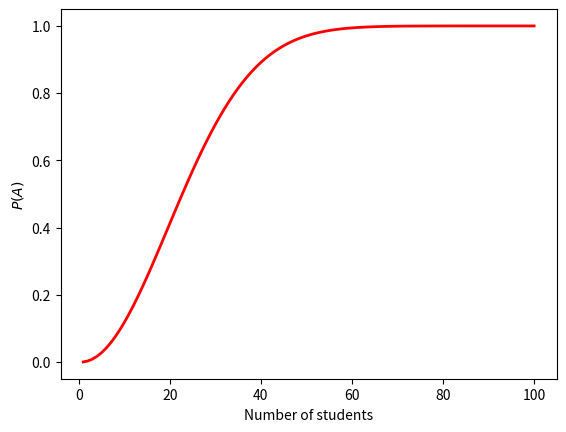
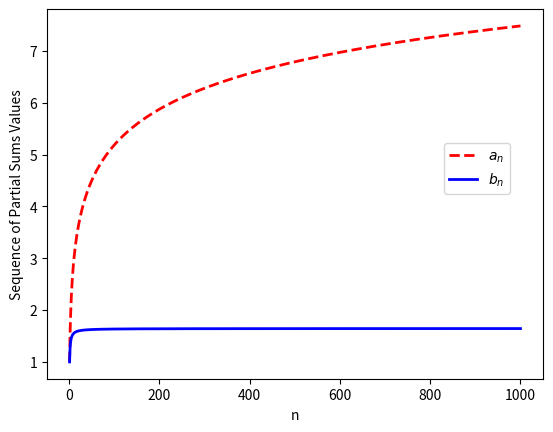
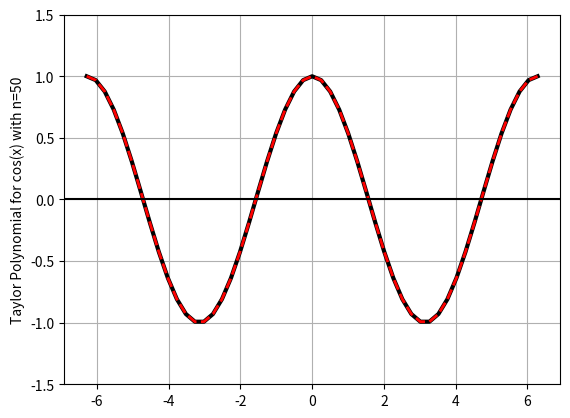

Generate these figures, in order, with matplotlib:

# Slide 1 - Sequences
import numpy as np
def arith_mean(x):
    s = 0
    n = len(x)
    for i in range(n):
        s += x[i]
    return s/n

x = np.arange(0.2, 5.9, 1.0)
print(arith_mean(x)); print(sum(x)/len(x)); print(np.mean(x))


# Slide 2 - Recursive Sequences
import numpy as np

def Fibo_func1(n, x1, x2):
    temp1 = x1
    temp2 = x2
    for k in range(3,n+1):
        temp3 = temp1 + temp2
        temp1 = temp2
        temp2 = temp3
    return temp3
print(Fibo_func1(3,1,1)) ; print(Fibo_func1(10,1,1)) ; print(Fibo_func1(20,1,1))

phi = (1+np.sqrt(5))/2
n = np.arange(1,11)
Fn = (phi**n-(-phi)**(-n))/np.sqrt(5)
print(Fn)



# Slide 3 - Recursive Sequences
import numpy as np

n = 20
Fn = [0 for i in range(n)]
Fn[0] = 1 ; Fn[1] = 1
for i in range(2,n):
    Fn[i] = Fn[i-1] + Fn[i-2]
print(Fn)

Fn = [1,1] ; n = 1
while Fn[n] <= 100:
    n += 1
    Fn.append(Fn[n-1] + Fn[n-2])
print(n+1)


# Slide 4 - Recursive Sequences
import numpy as np
n = 50; Fn = np.zeros(n)
Fn[0] = 1 ; Fn[1] = 1
for i in range(2,n):
    Fn[i] = Fn[i-1] + Fn[i-2]
#print(Fn)
print(list(map(int,Fn)))

def Fibo_func2(n):
    if n == 1 or n == 2:
        return 1
    else:
        return Fibo_func2(n-1) + Fibo_func2(n-2)
print(Fibo_func2(30))


# Slide 5 - Factorial and Probability
import numpy as np
import math
import scipy.special

n = 6; n_factorial = 1
for i in range(1,n+1):
    n_factorial *= i
print(n_factorial)
print(np.prod(range(1,n+1)))

nfact = [0 for i in range(n)]
nfact[0] = 1
for i in range(n-1):
    nfact[i+1] = nfact[i]*(i+2)
print(nfact)

print(math.factorial(n))
print(scipy.special.factorial(range(1,n+1)))


# Slide 6 - Factorial and Probability
import numpy as np

n = 23; a = 1
for k in range(1,n+1):
    a *= (365-k+1)/365
print(1-a)

birthday = np.arange(365-n+1,365+1, dtype=np.float64)
print(1-math.prod(birthday)/365**n)

def pbday(n):
    return 1-math.factorial(365)/(math.factorial(365-n)*(365**n))
print(pbday(n))



# Slide 7 - Factorial and Probability
import numpy as np
import pandas as pd
import matplotlib.pyplot as plt

def lfactorial(n):
    return sum(list(map(math.log, np.arange(1,n+1))))
def pbday(n):
    return 1-math.exp(lfactorial(365) - lfactorial(365-n)-n*math.log(365))
n = 23
print(pbday(n))
print(list(map(pbday, np.arange(20,31))))

nstudents = np.arange(2,51)
pbday_df = pd.DataFrame({"nstudents": nstudents, "prob_birthday": list(map(pbday, nstudents))})
print(pbday_df)

plt.plot(np.arange(1,101), list(map(pbday, np.arange(1,101))), color="red",linewidth=2)
plt.xlabel("Number of students")
plt.ylabel(r"$P(A)$")
plt.show()


# Slide 8 - Combination and Probabiltiy
from math import comb, factorial
print(comb(98,50)/comb(100,50))

def n_choose_r1(n,r):
    ncr = factorial(n)/(factorial(r)*factorial(n-r))
    return ncr
print(n_choose_r1(100,50))
print(comb(200,100)) ; print(n_choose_r1(200,100))


# Slide 9 - Combination and Probabiltiy
import numpy as np
from math import log,prod

def lfactorial(n):
    return sum(list(map(log, np.arange(1,n+1))))


def n_choose_r2(n,r):
    ncr = 10**(lfactorial(n)/log(10) - lfactorial(r)/log(10) - lfactorial(n-r)/log(10))
    return ncr
print(n_choose_r2(100,50))
print(n_choose_r2(200,100))

a = 1
for k in range(1,101):
    a *= (100+k)/k
print(a)

print(prod(range(101,201))/prod(range(1,101)))


# Slide 10 - Limit of a Sequence and Series
import numpy as np
n  = np.arange(1,10001)
print((1+1/n)**n)
print(np.exp(1))

n = 200
Fn = np.zeros(n)
Fn[0] = 1; Fn[1] = 1
for i in range(2,n):
    Fn[i] = Fn[i-1] + Fn[i-2]

print(Fn[2:(n-1)]/Fn[1:(n-2)])
print((1+np.sqrt(5))/2)


# Slide 11 - Limit of a Sequence and Series
import numpy as np
from scipy.special import factorial
from numpy import log, sqrt, pi, exp
n = np.arange(1,101, dtype=np.float64)
print(factorial(n)/n**n)

def stirling(n):
    return sqrt(2*pi*n)*(n**n)*exp(-n)
print(factorial(52)) ; print(stirling(52))
print(factorial(n)/stirling(n))

print(list(map(factorial, n))) ; print(list(map(stirling, n)))
#print(factorial(1000)/stirling(1000)) => return NaN

def lstirling(n):
    return log(sqrt(2*pi*n))+n*(log(n)-1)
def lfactorial(n):
    return sum(list(map(log, np.arange(1,n+1))))

print(exp(lfactorial(1000)-lstirling(1000)))


# Slide 12 - Limit of a Sequence and Series
import numpy as np
import matplotlib.pyplot as plt

upper=1000 ; n = np.arange(1,upper+1)
an = 1/n ; bn = 1/n**2

partials_a = np.cumsum(an)
partials_b = np.cumsum(bn)

plt.plot(n, partials_a, 'r--', linewidth=2)
plt.plot(n, partials_b, 'b', linewidth=2)
plt.xlabel("n")
plt.ylabel("Sequence of Partial Sums Values")
plt.legend((r'$a_n$',r'$b_n$'), loc=(0.8,0.5))
plt.show()

print(sum(bn)) ; print(np.pi**2/6)



# Slide 13 - Taylor Series
import numpy as np

def exponential(x):
    sum = 1
    temp = 1
    k = 1
    while abs(temp) > np.finfo(float).eps:
        temp *= x/k
        sum += temp
        k += 1
    return sum

print(round(exponential(1),16))
print(round(np.exp(1),16))


# Slide 14 - Taylor Polynomial
from sympy import * #for taking derivative
import numpy as np
from math import factorial
import matplotlib.pyplot as plt


def log1plusx(x, eps):
    k = 0;
    temp = 0;
    last_term = 10  # could be any large numbers
    while k == 0 or abs(last_term) > eps:
        k += 1
        last_term = (-1) ** (k + 1) * x ** k / k
        temp += last_term
    return temp

eps = 1e-12 ; x = 0.5
print(log1plusx(x, eps)) ; print(log(1 + x))


power = 50 ; coef = [cos(0)]
for k in range(1, power + 1):
    x = symbols("x")
    dcos = diff(cos(x), x, k)
    coef.append(dcos.subs(x, 0) / factorial(k))
Taylor_poly_cos = np.poly1d(coef[::-1])
x = np.linspace(-2*np.pi, 2*np.pi, len(coef)) ; y = Taylor_poly_cos(x)

plt.plot(x , y, color="black", linewidth = 3)
plt.plot(x , np.cos(x), 'r--', linewidth = 2)
plt.ylim((-1.5, 1.5))
plt.grid(True, which='both')
plt.axhline(y=0, color='black')
plt.ylabel("Taylor Polynomial for cos(x) with n="+str(power))
plt.show()



# Slide 15 - Limits, Series and Probability
import numpy as np
from numpy import sqrt, pi, exp
from scipy.stats import binom
from math import factorial

n = np.array([1,5,13,10**2,10**3,10**4])
print(list(map(lambda x:binom.pmf(k=x, n=2*x, p=0.5), n))) ; print(1/sqrt(pi*n))

n = 50 ; a = 0
for k in range(1,n+1):
  a += (-1)**(k+1)/factorial(k)
print(a) ; print(1-exp(-1))

def exp1(x):
  sum = 1 ; temp = 1
  for k in range(1,101):
    if abs(temp) <  np.finfo(float).eps:
      return sum
    else:
      temp *= x/k
      sum += temp
  return "Computation is incomplete within the limit 100"
print(1-exp1(-1))
